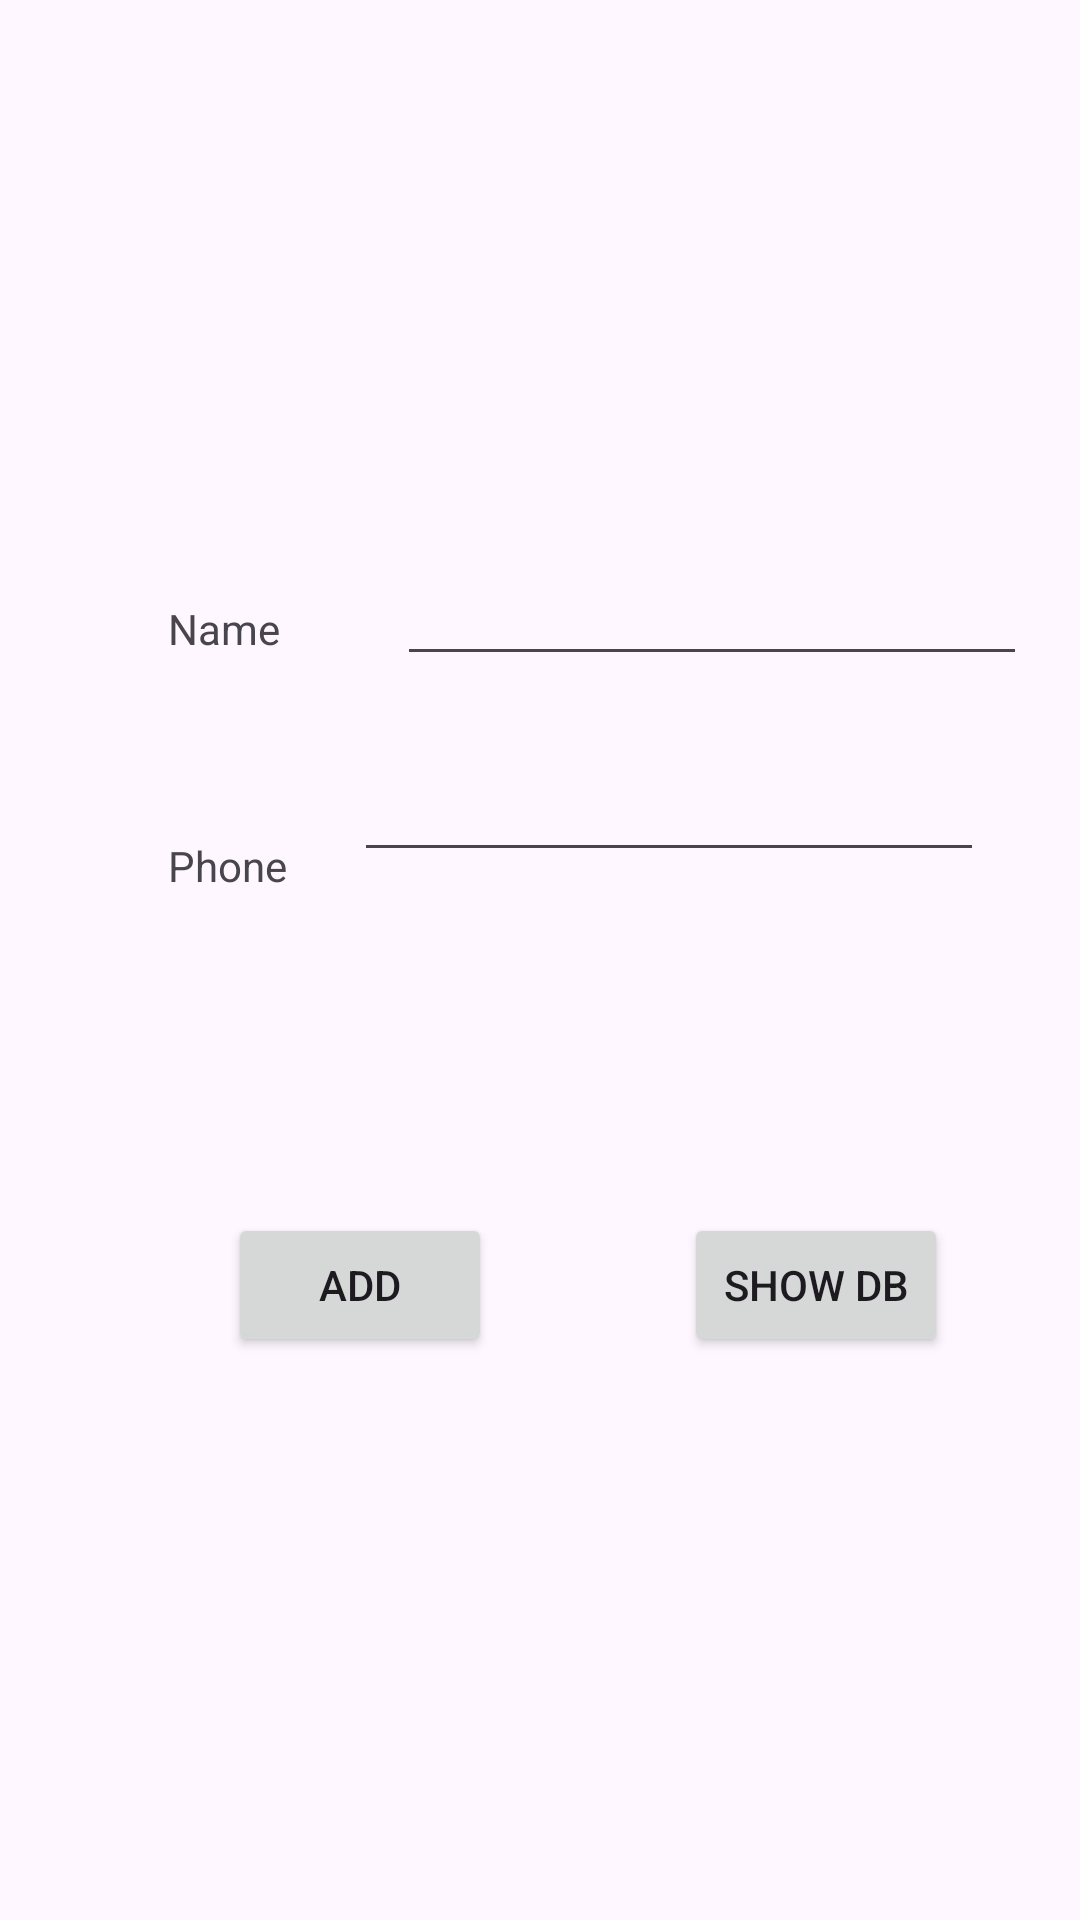

Layout XML and referenced resources for this Android screen:
<!-- AndroidManifest.xml: application theme Theme.FireBase_Example -->
<!-- res/layout/activity_main.xml -->
<?xml version="1.0" encoding="utf-8"?>
<androidx.constraintlayout.widget.ConstraintLayout xmlns:android="http://schemas.android.com/apk/res/android"
    xmlns:app="http://schemas.android.com/apk/res-auto"
    xmlns:tools="http://schemas.android.com/tools"
    android:id="@+id/main"
    android:layout_width="match_parent"
    android:layout_height="match_parent"
    tools:context=".MainActivity">

  <EditText
    android:id="@+id/etPhone"
    android:layout_width="wrap_content"
    android:layout_height="wrap_content"
    android:layout_marginTop="24dp"
    android:ems="10"
    android:inputType="phone"
    app:layout_constraintEnd_toEndOf="parent"
    app:layout_constraintHorizontal_bias="0.409"
    app:layout_constraintStart_toEndOf="@+id/textView3"
    app:layout_constraintTop_toBottomOf="@+id/etName" />

  <TextView
    android:id="@+id/textView"
    android:layout_width="wrap_content"
    android:layout_height="wrap_content"
    android:layout_marginStart="56dp"
    android:layout_marginTop="200dp"
    android:text="Name"
    app:layout_constraintStart_toStartOf="parent"
    app:layout_constraintTop_toTopOf="parent" />

  <EditText
    android:id="@+id/etName"
    android:layout_width="wrap_content"
    android:layout_height="wrap_content"
    android:layout_marginStart="36dp"
    android:layout_marginTop="184dp"
    android:ems="10"
    android:inputType="text"
    app:layout_constraintEnd_toEndOf="parent"
    app:layout_constraintHorizontal_bias="0.138"
    app:layout_constraintStart_toEndOf="@+id/textView"
    app:layout_constraintTop_toTopOf="parent" />

  <TextView
    android:id="@+id/textView3"
    android:layout_width="wrap_content"
    android:layout_height="wrap_content"
    android:layout_marginStart="56dp"
    android:layout_marginTop="60dp"
    android:text="Phone"
    app:layout_constraintStart_toStartOf="parent"
    app:layout_constraintTop_toBottomOf="@+id/textView" />

  <Button
    android:id="@+id/btAdd"
    android:layout_width="wrap_content"
    android:layout_height="wrap_content"
    android:layout_marginStart="76dp"
    android:layout_marginTop="68dp"
    android:text="Add"
    app:layout_constraintBottom_toBottomOf="parent"
    app:layout_constraintStart_toStartOf="parent"
    app:layout_constraintTop_toBottomOf="@+id/textView3"
    app:layout_constraintVertical_bias="0.17" />

  <Button
    android:id="@+id/btShow"
    android:layout_width="wrap_content"
    android:layout_height="wrap_content"
    android:layout_marginStart="64dp"
    android:layout_marginTop="68dp"
    android:text="Show DB"
    app:layout_constraintBottom_toBottomOf="parent"
    app:layout_constraintEnd_toEndOf="parent"
    app:layout_constraintHorizontal_bias="0.0"
    app:layout_constraintStart_toEndOf="@+id/btAdd"
    app:layout_constraintTop_toBottomOf="@+id/textView3"
    app:layout_constraintVertical_bias="0.17" />

</androidx.constraintlayout.widget.ConstraintLayout>
<!-- resources referenced by this layout -->
<resources>
  <style name="Theme.FireBase_Example" parent="Base.Theme.FireBase_Example" />
  <style name="Base.Theme.FireBase_Example" parent="Theme.Material3.DayNight.NoActionBar">
          
          
      </style>
</resources>
